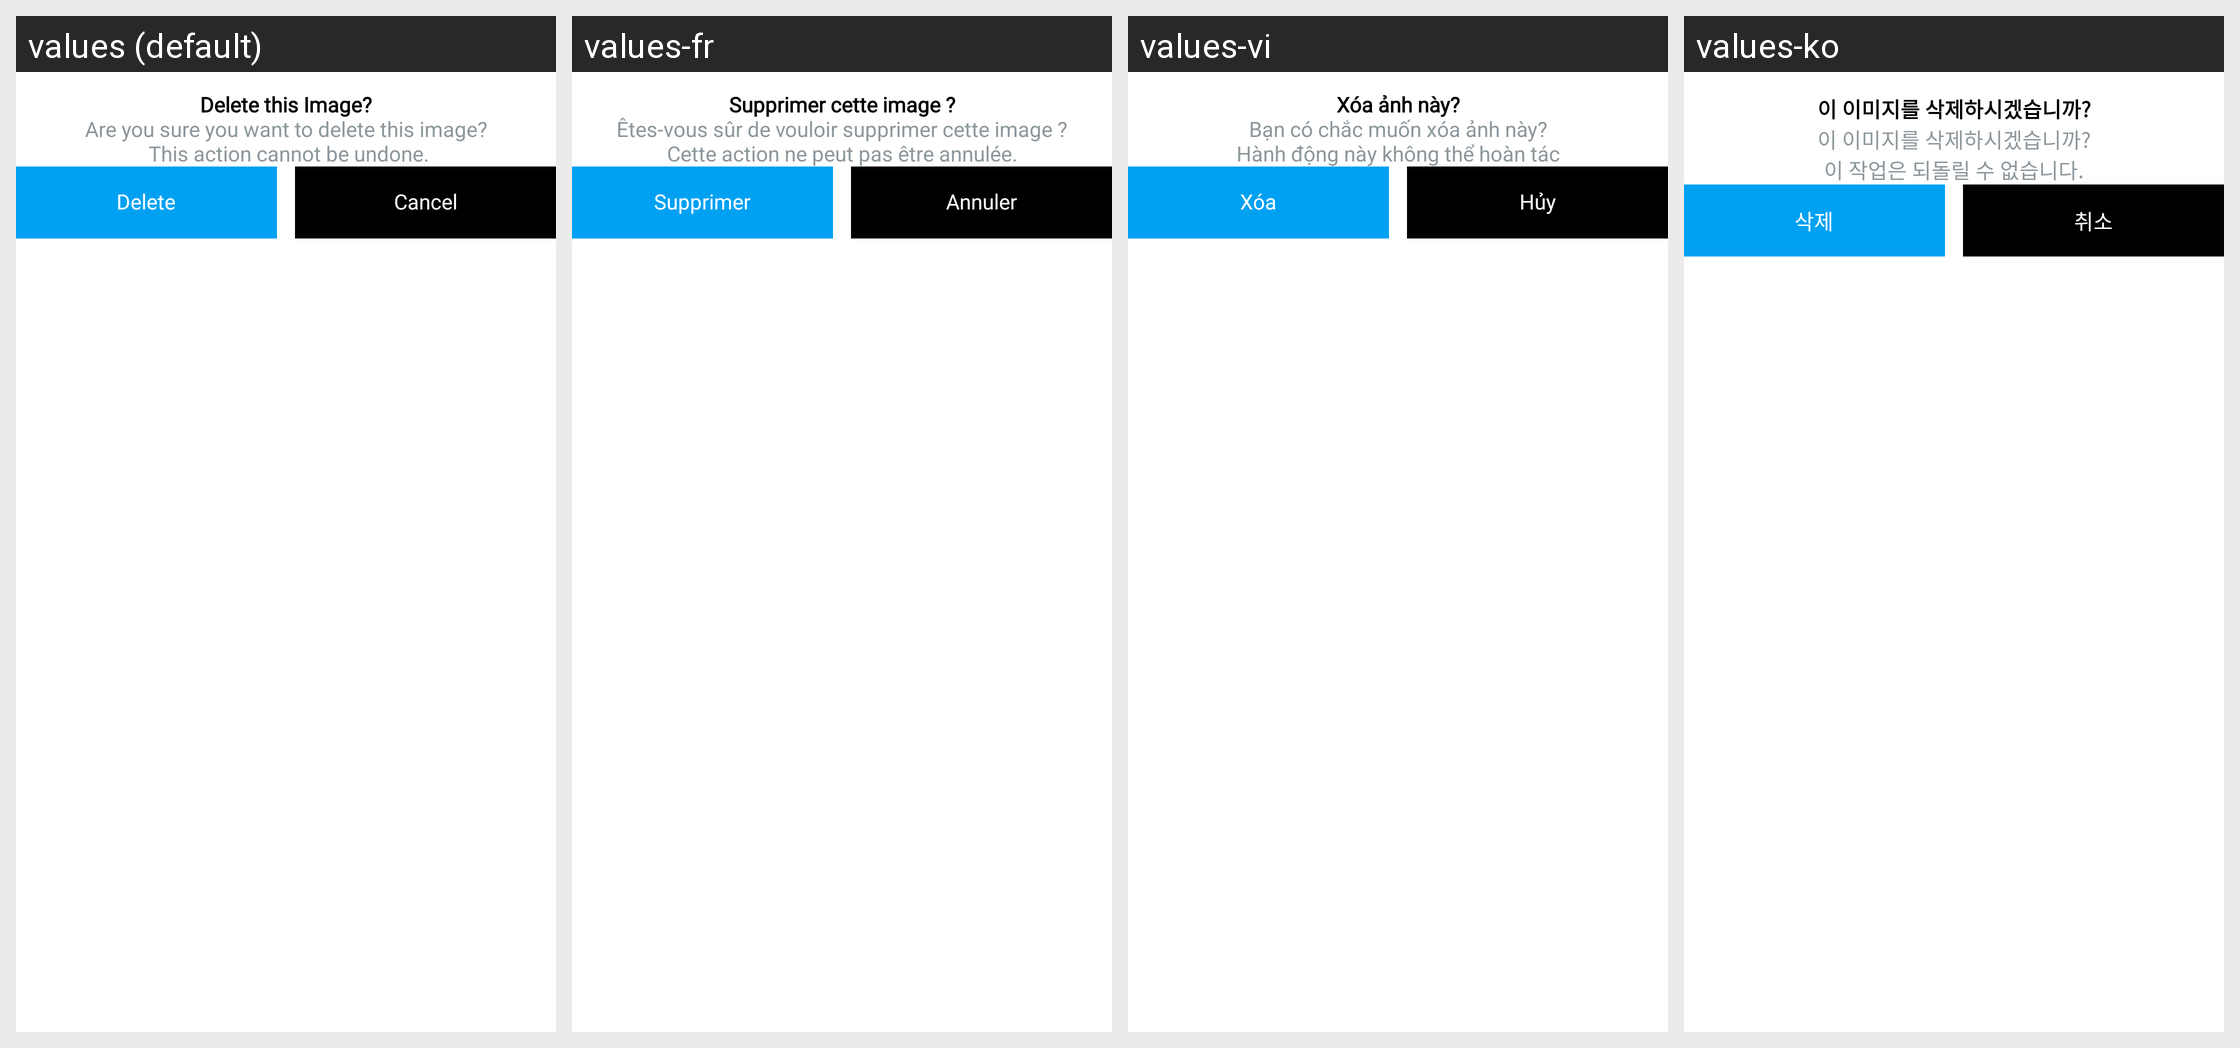

The same Android screen rendered under several of its app's locales, left to right. List the strings drawn on it with the default value and each locale's translation.
Android screen res/layout/dialog_delete_item.xml rendered under 4 locales, left to right: values (default), values-fr, values-vi, values-ko. Device: Nexus 5 (rendered at 1080×1920; each locale shown at half size, 540×960, under a caption strip naming it); theme Theme.GPS.
Other locales in the repository, not shown: values-es, values-hi, values-in, values-pt, values-ru, values-th.
Strings drawn on this screen, with the default value and each locale's value (text and hints the layout hard-codes, and strings that could not be matched under every locale, appear in the picture but are not listed):

delete
  values: Delete
  values-fr: Supprimer
  values-vi: Xóa
  values-ko: 삭제

delete_this_image
  values: Delete this Image?
  values-fr: Supprimer cette image ?
  values-vi: Xóa ảnh này?
  values-ko: 이 이미지를 삭제하시겠습니까?

delete_image_message
  values: Are you sure you want to delete this image?
       This action cannot be undone.
  values-fr: Êtes-vous sûr de vouloir supprimer cette image ?
      Cette action ne peut pas être annulée.
  values-vi: Bạn có chắc muốn xóa ảnh này?
      Hành động này không thể hoàn tác
  values-ko: 이 이미지를 삭제하시겠습니까?
      이 작업은 되돌릴 수 없습니다.

cancel
  values: Cancel
  values-fr: Annuler
  values-vi: Hủy
  values-ko: 취소
